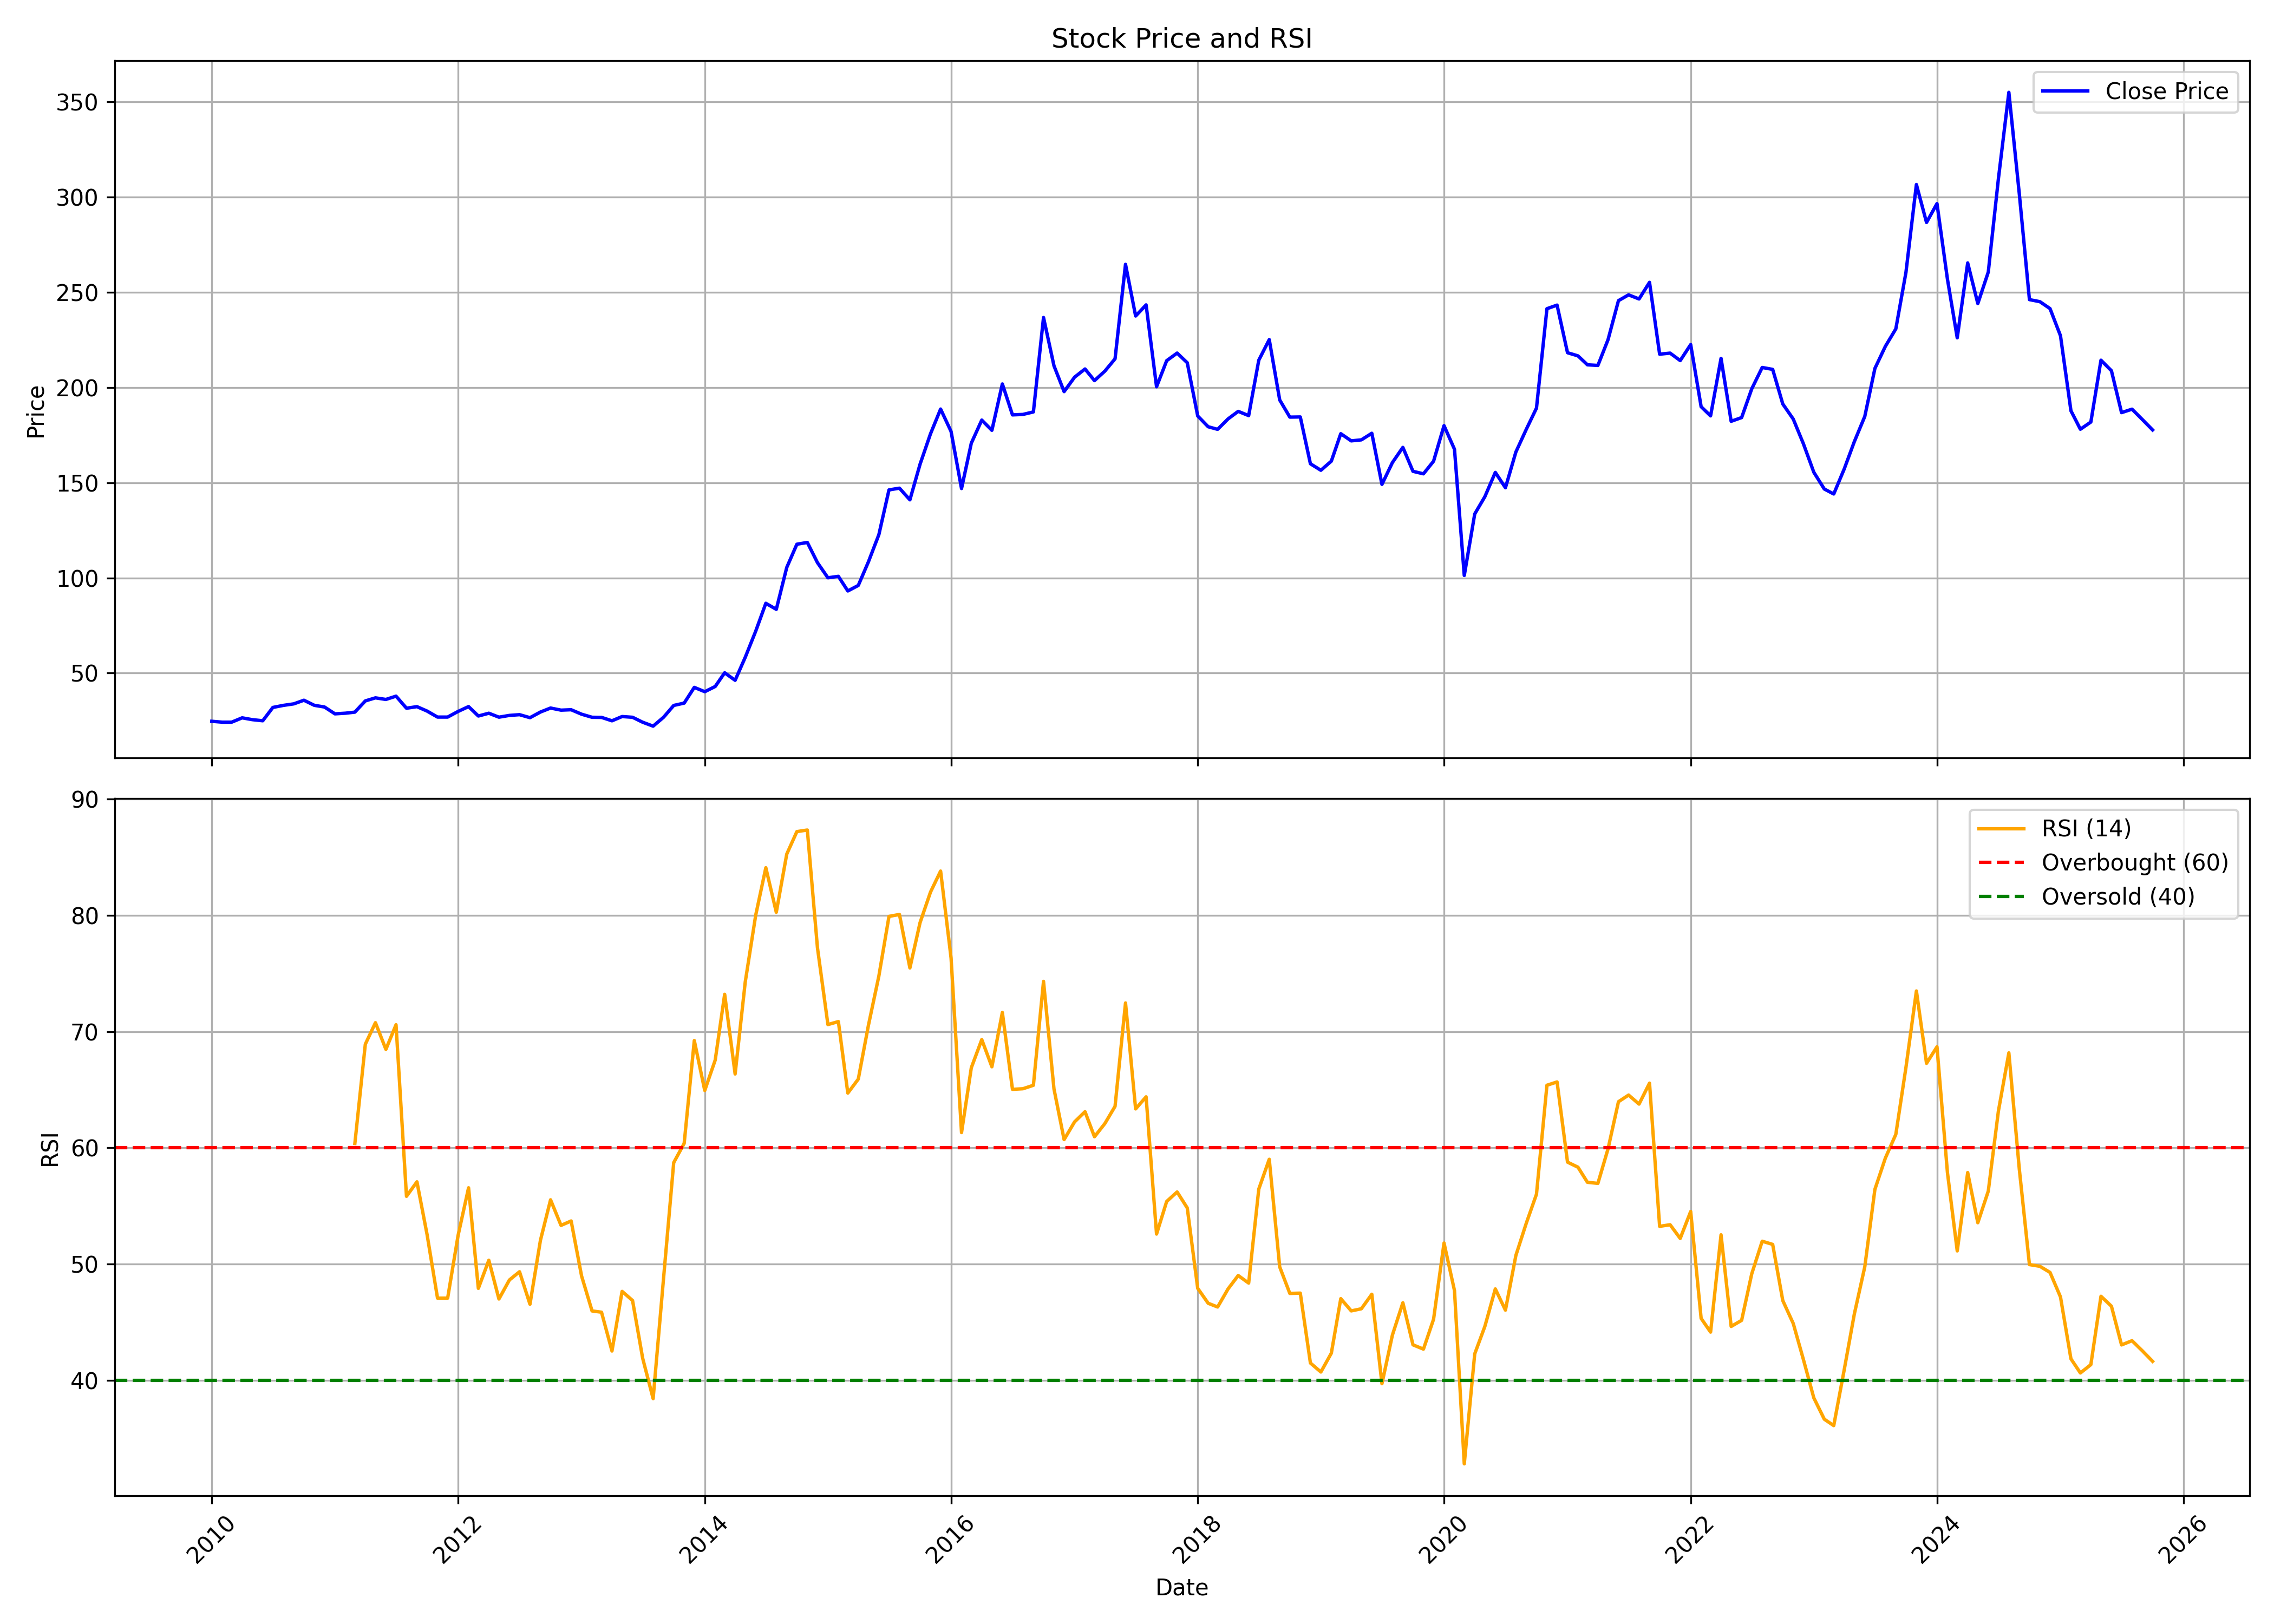

Source data for this figure (header and first rows):
, date, symbol, open, high, low, close, volume, rsi
0, 2010-01-01, PLASTIBLEN, 23.06, 28.75, 22.12, 24.69, 181736, 
1, 2010-02-01, PLASTIBLEN, 24.94, 27.27, 23.13, 24.22, 52732, 
2, 2010-03-01, PLASTIBLEN, 24.22, 26.41, 22.17, 24.23, 49792, 
3, 2010-04-01, PLASTIBLEN, 24.25, 27.48, 24.22, 26.5, 131100, 
4, 2010-05-01, PLASTIBLEN, 25.64, 27.52, 24.25, 25.55, 44660, 
5, 2010-06-01, PLASTIBLEN, 25.51, 29.4, 23.91, 24.96, 21444, 
6, 2010-07-01, PLASTIBLEN, 25.12, 35.4, 24.77, 31.96, 1556944, 
7, 2010-08-01, PLASTIBLEN, 32.56, 35.48, 28.81, 33.04, 730168, 
8, 2010-09-01, PLASTIBLEN, 34.05, 35.48, 32.35, 33.84, 312564, 
9, 2010-10-01, PLASTIBLEN, 33.48, 43.79, 32.68, 35.75, 397804, 
10, 2010-11-01, PLASTIBLEN, 36.12, 36.64, 30.85, 33.07, 117296, 
11, 2010-12-01, PLASTIBLEN, 32.18, 34.83, 28.82, 32.19, 103840, 
12, 2011-01-01, PLASTIBLEN, 32.19, 36.28, 27.44, 28.6, 34352, 
13, 2011-02-01, PLASTIBLEN, 30.47, 34.5, 28.33, 28.94, 29292, 
14, 2011-03-01, PLASTIBLEN, 29.17, 33.6, 28.42, 29.49, 65668, 60.38
15, 2011-04-01, PLASTIBLEN, 30.03, 38.43, 29.85, 35.39, 166160, 68.92
16, 2011-05-01, PLASTIBLEN, 35.75, 41.82, 33.07, 37, 63292, 70.77
17, 2011-06-01, PLASTIBLEN, 36.64, 39.68, 35.75, 36.16, 66052, 68.48
18, 2011-07-01, PLASTIBLEN, 36.13, 39.32, 35.32, 37.89, 35588, 70.59
19, 2011-08-01, PLASTIBLEN, 37.18, 37.18, 30.65, 31.55, 45504, 55.83
20, 2011-09-01, PLASTIBLEN, 32.75, 34.51, 29.73, 32.37, 25424, 57.08
21, 2011-10-01, PLASTIBLEN, 32.22, 34.98, 29.59, 30.05, 39148, 52.55
22, 2011-11-01, PLASTIBLEN, 30.05, 31.17, 26.34, 26.9, 34636, 47.07
23, 2011-12-01, PLASTIBLEN, 27.46, 32.94, 25.31, 26.9, 12548, 47.07
24, 2012-01-01, PLASTIBLEN, 27.83, 32.43, 26.53, 29.87, 30360, 52.48
25, 2012-02-01, PLASTIBLEN, 29.97, 35.62, 28.61, 32.41, 723314, 56.57
26, 2012-03-01, PLASTIBLEN, 33.02, 33.37, 24.49, 27.46, 85956, 47.91
27, 2012-04-01, PLASTIBLEN, 27.1, 29.55, 27.1, 28.92, 44154, 50.33
28, 2012-05-01, PLASTIBLEN, 29.13, 29.13, 23.78, 26.84, 49238, 47
29, 2012-06-01, PLASTIBLEN, 28.01, 28.9, 25.36, 27.77, 30296, 48.64
30, 2012-07-01, PLASTIBLEN, 27.62, 29.68, 26.92, 28.16, 61010, 49.34
31, 2012-08-01, PLASTIBLEN, 28.01, 33.02, 23.73, 26.58, 156630, 46.55
32, 2012-09-01, PLASTIBLEN, 27.96, 31.41, 26.25, 29.55, 52076, 52.05
33, 2012-10-01, PLASTIBLEN, 29.9, 33.51, 29.51, 31.65, 114150, 55.53
34, 2012-11-01, PLASTIBLEN, 31.07, 31.73, 28.74, 30.54, 63246, 53.33
35, 2012-12-01, PLASTIBLEN, 30.48, 34.37, 29.74, 30.75, 393454, 53.71
36, 2013-01-01, PLASTIBLEN, 30.58, 31.84, 28.02, 28.41, 76888, 48.97
37, 2013-02-01, PLASTIBLEN, 27.96, 29.12, 26.17, 26.79, 145550, 45.97
38, 2013-03-01, PLASTIBLEN, 27.18, 28.64, 25.86, 26.74, 48612, 45.86
39, 2013-04-01, PLASTIBLEN, 26.87, 27.03, 23.24, 24.95, 102804, 42.52
40, 2013-05-01, PLASTIBLEN, 24.95, 27.57, 24.95, 27.18, 16502, 47.65
41, 2013-06-01, PLASTIBLEN, 27.96, 28.15, 25.28, 26.79, 315398, 46.87
42, 2013-07-01, PLASTIBLEN, 26.42, 26.79, 23.71, 24.19, 6400, 41.9
43, 2013-08-01, PLASTIBLEN, 24.19, 24.19, 20.97, 22.13, 27786, 38.43
44, 2013-09-01, PLASTIBLEN, 23.52, 26.82, 22.86, 26.82, 16114, 48.82
45, 2013-10-01, PLASTIBLEN, 27.23, 33.01, 26.9, 33.01, 54592, 58.73
46, 2013-11-01, PLASTIBLEN, 32.59, 36.47, 32.2, 34.24, 98360, 60.39
47, 2013-12-01, PLASTIBLEN, 35.11, 42.68, 34.97, 42.5, 101290, 69.23
48, 2014-01-01, PLASTIBLEN, 42.81, 42.89, 38.82, 40.23, 63396, 64.94
49, 2014-02-01, PLASTIBLEN, 39.4, 46.54, 38.64, 42.97, 151440, 67.56
50, 2014-03-01, PLASTIBLEN, 42.91, 51.57, 42.91, 50.17, 243982, 73.21
51, 2014-04-01, PLASTIBLEN, 48.56, 50.34, 43.9, 46.21, 109470, 66.36
52, 2014-05-01, PLASTIBLEN, 46.21, 63.91, 45.38, 58.3, 438342, 74.28
53, 2014-06-01, PLASTIBLEN, 62.51, 73.03, 58.59, 72.02, 791926, 80.02
54, 2014-07-01, PLASTIBLEN, 73.03, 94.85, 66.84, 86.66, 1002732, 84.1
55, 2014-08-01, PLASTIBLEN, 85.88, 90.77, 78.43, 83.49, 566676, 80.27
56, 2014-09-01, PLASTIBLEN, 88.42, 113.4, 83.35, 105.5, 1590862, 85.27
57, 2014-10-01, PLASTIBLEN, 107.6, 123.5, 96.46, 117.7, 870382, 87.21
58, 2014-11-01, PLASTIBLEN, 118.4, 132, 116.8, 118.6, 1700922, 87.35
59, 2014-12-01, PLASTIBLEN, 117.6, 120.6, 96.5, 108, 788398, 77.22
... 130 more rows
